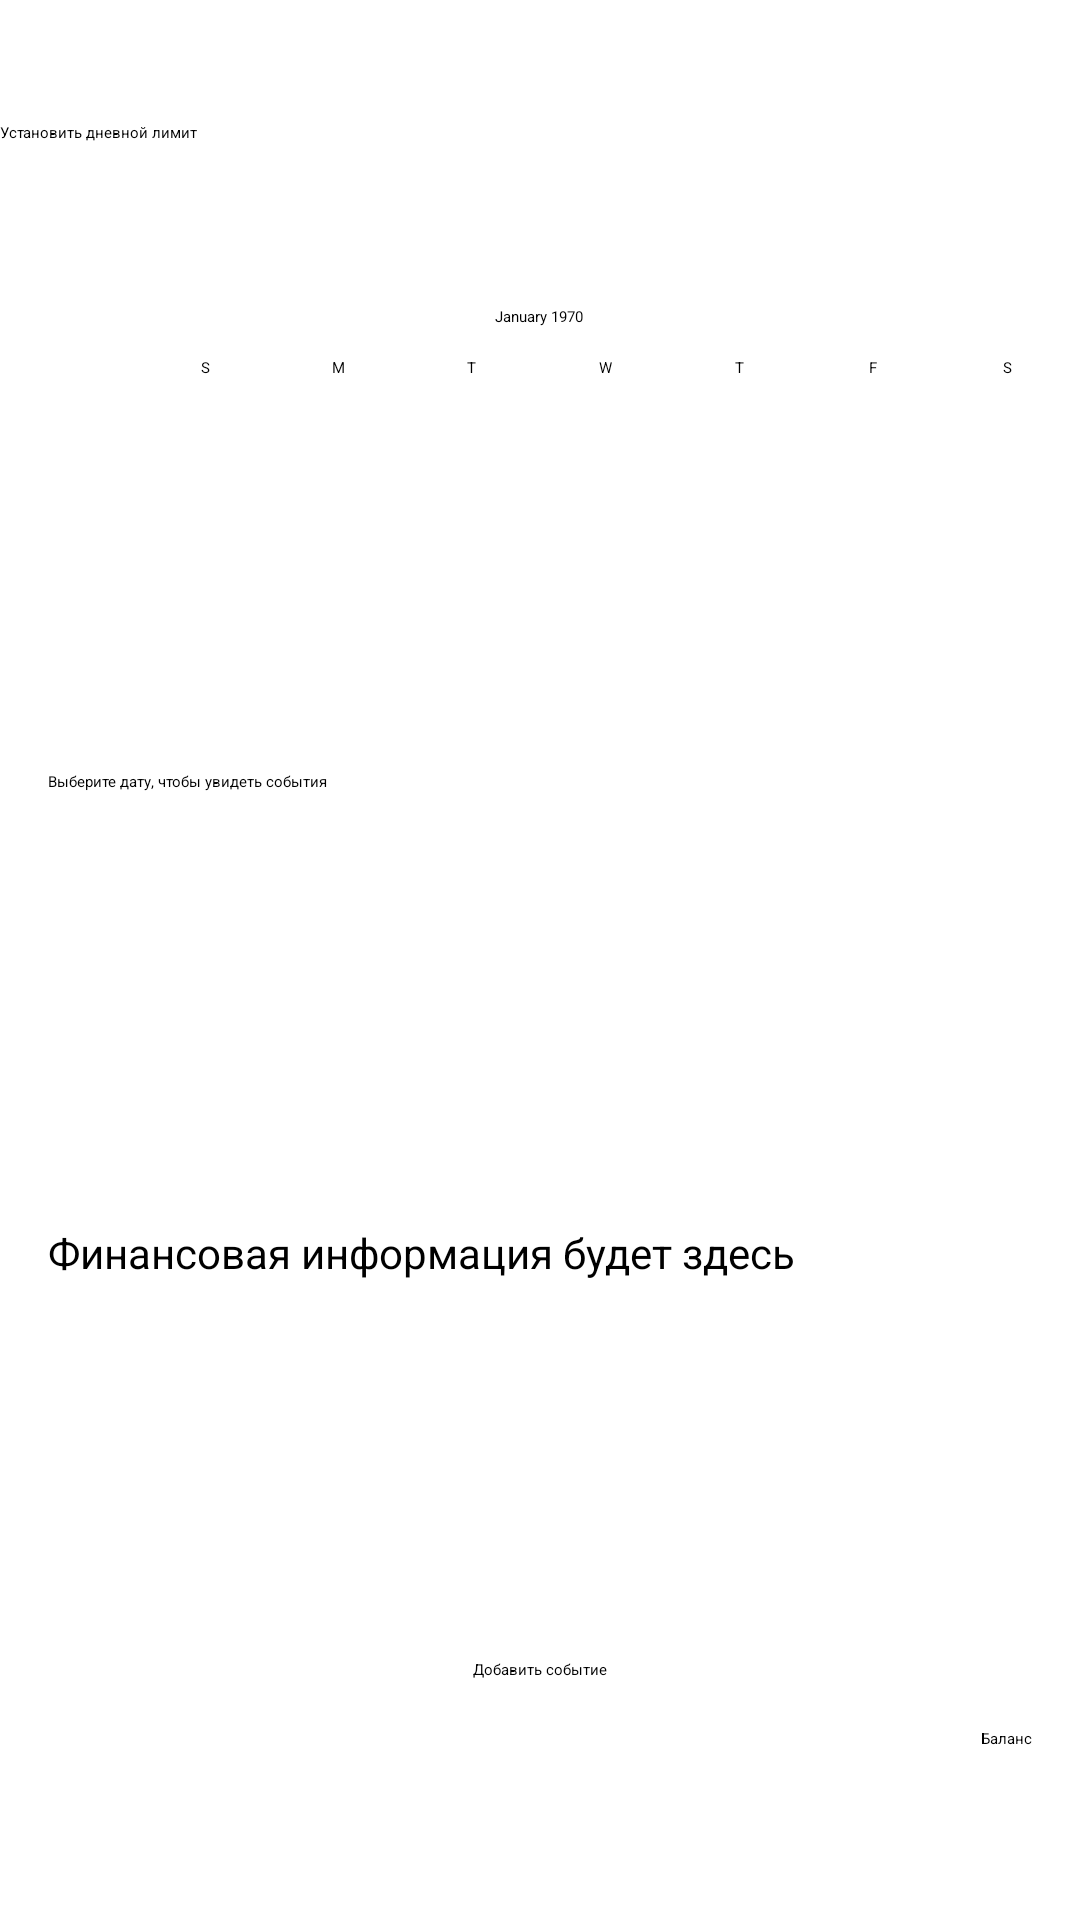

Produce the Android XML layout that renders to this screen, including the resource entries it uses.
<!-- AndroidManifest.xml: application theme Theme.Calendar2 -->
<!-- res/layout/activity_main.xml -->
<androidx.constraintlayout.widget.ConstraintLayout xmlns:android="http://schemas.android.com/apk/res/android"
    xmlns:app="http://schemas.android.com/apk/res-auto"
    xmlns:tools="http://schemas.android.com/tools"
    android:id="@+id/main"
    android:layout_width="match_parent"
    android:layout_height="match_parent"
    android:textAlignment="viewStart">

    <CalendarView
        android:id="@+id/calendarView"
        android:layout_width="0dp"
        android:layout_height="wrap_content"
        android:layout_marginTop="92dp"
        app:layout_constraintEnd_toEndOf="parent"
        app:layout_constraintHorizontal_bias="0.0"
        app:layout_constraintStart_toStartOf="parent"
        app:layout_constraintTop_toTopOf="parent" />

    <TextView
        android:id="@+id/eventsTextView"
        android:layout_width="0dp"
        android:layout_height="wrap_content"
        android:layout_marginBottom="2dp"
        android:padding="16dp"
        android:text="Выберите дату, чтобы увидеть события"
        app:layout_constraintBottom_toTopOf="@+id/financialStatus"
        app:layout_constraintEnd_toEndOf="parent"
        app:layout_constraintHorizontal_bias="0.0"
        app:layout_constraintStart_toStartOf="parent"
        app:layout_constraintTop_toBottomOf="@+id/calendarView"
        tools:ignore="HardcodedText" />

    <TextView
        android:id="@+id/financialStatus"
        android:layout_width="0dp"
        android:layout_height="wrap_content"
        android:layout_marginTop="2dp"
        android:layout_marginBottom="2dp"
        android:autoSizeMinTextSize="14dp"
        android:padding="16dp"
        android:text="Финансовая информация будет здесь"
        android:textAlignment="viewStart"
        android:textSize="14sp"
        app:layout_constraintBottom_toTopOf="@+id/add_expenses"
        app:layout_constraintEnd_toEndOf="parent"
        app:layout_constraintHorizontal_bias="0.0"
        app:layout_constraintStart_toStartOf="parent"
        app:layout_constraintTop_toBottomOf="@id/eventsTextView"
        tools:ignore="HardcodedText" />

    <Button
        android:id="@+id/add_expenses"
        android:layout_width="wrap_content"
        android:layout_height="wrap_content"
        android:layout_marginBottom="80dp"
        android:text="Добавить событие"
        app:layout_constraintBottom_toBottomOf="parent"
        app:layout_constraintEnd_toEndOf="parent"
        app:layout_constraintStart_toStartOf="parent"
        tools:ignore="HardcodedText" />

    <Button
        android:id="@+id/balanceButton"
        android:layout_width="wrap_content"
        android:layout_height="wrap_content"
        android:layout_margin="16dp"
        android:layout_marginEnd="16dp"
        android:text="Баланс"
        app:layout_constraintBottom_toBottomOf="parent"
        app:layout_constraintEnd_toEndOf="parent"
        app:layout_constraintTop_toBottomOf="@+id/add_expenses"
        app:layout_constraintVertical_bias="0.0"
        tools:ignore="HardcodedText" />

    <Button
        android:id="@+id/setLimitButton"
        android:layout_width="wrap_content"
        android:layout_height="wrap_content"
        android:text="Установить дневной лимит"
        app:layout_constraintBottom_toBottomOf="parent"
        app:layout_constraintStart_toStartOf="parent"
        app:layout_constraintTop_toTopOf="parent"
        app:layout_constraintVertical_bias="0.064" />


</androidx.constraintlayout.widget.ConstraintLayout>
<!-- resources referenced by this layout -->
<resources>

</resources>
